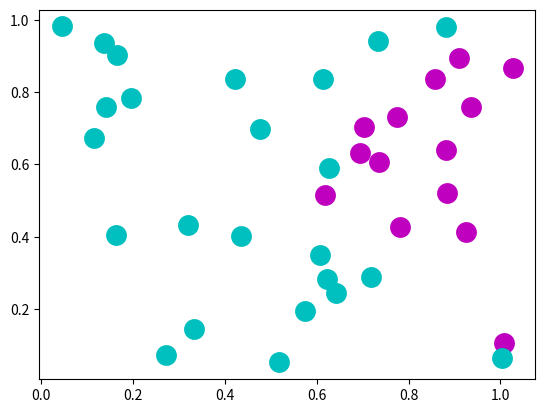
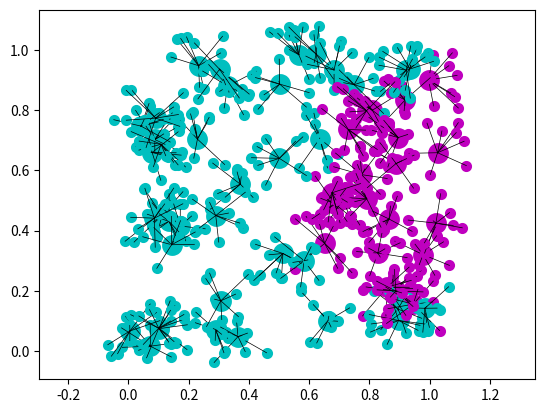

Generate these figures, in order, with matplotlib:
import matplotlib.pyplot as plt
import numpy as np

jitter = 0.05

plt.figure()

plt.clf()
D = np.random.rand(2,60)
jit = np.random.rand(D.shape[0], D.shape[1])*jitter
Dj = D + jit
i = np.where(np.linalg.norm(D - [[1], [0.5]], axis=0) < 0.4)[0]
ig = list(set(range(30)).difference(set(i)))
plt.plot(Dj[0,i], Dj[1,i], '.m', markersize=20, markeredgewidth=5)
plt.plot(Dj[0,ig], Dj[1,ig], '.c', markersize=20, markeredgewidth=5)



plt.figure()

plt.clf()
D = np.random.rand(2,60)
jit = np.random.rand(D.shape[0], D.shape[1])*jitter
Dj = D + jit
i = np.where(np.linalg.norm(D - [[1], [0.5]], axis=0) < 0.4)[0]
ig = list(set(range(60)).difference(set(i)))
plt.plot(Dj[0,i], Dj[1,i], '.m', markersize=20, markeredgewidth=5)
plt.plot(Dj[0,ig], Dj[1,ig], '.c', markersize=20, markeredgewidth=5)
plt.axis('equal')


for ind, dj in enumerate(Dj.T):
    for a in [[0.1 * r[0], 0.1 * r[1]] for r in np.random.rand(8,2)*2-1]:
    # for a in [[0.05 * np.sin(th), 0.05 * np.cos(th)] for th in np.arange(0, 2 * np.pi, np.pi / 4)]:
        if ind in i:
            color = 'm'
        else:
            color = 'c'

        dja = dj + a
        plt.plot(dja[0], dja[1], '.' + color, markersize=10, markeredgewidth=3)
        vs = np.vstack((dja, dj))
        plt.plot(vs[:,0], vs[:,1], 'k', linewidth=0.5)

plt.axis('equal')
